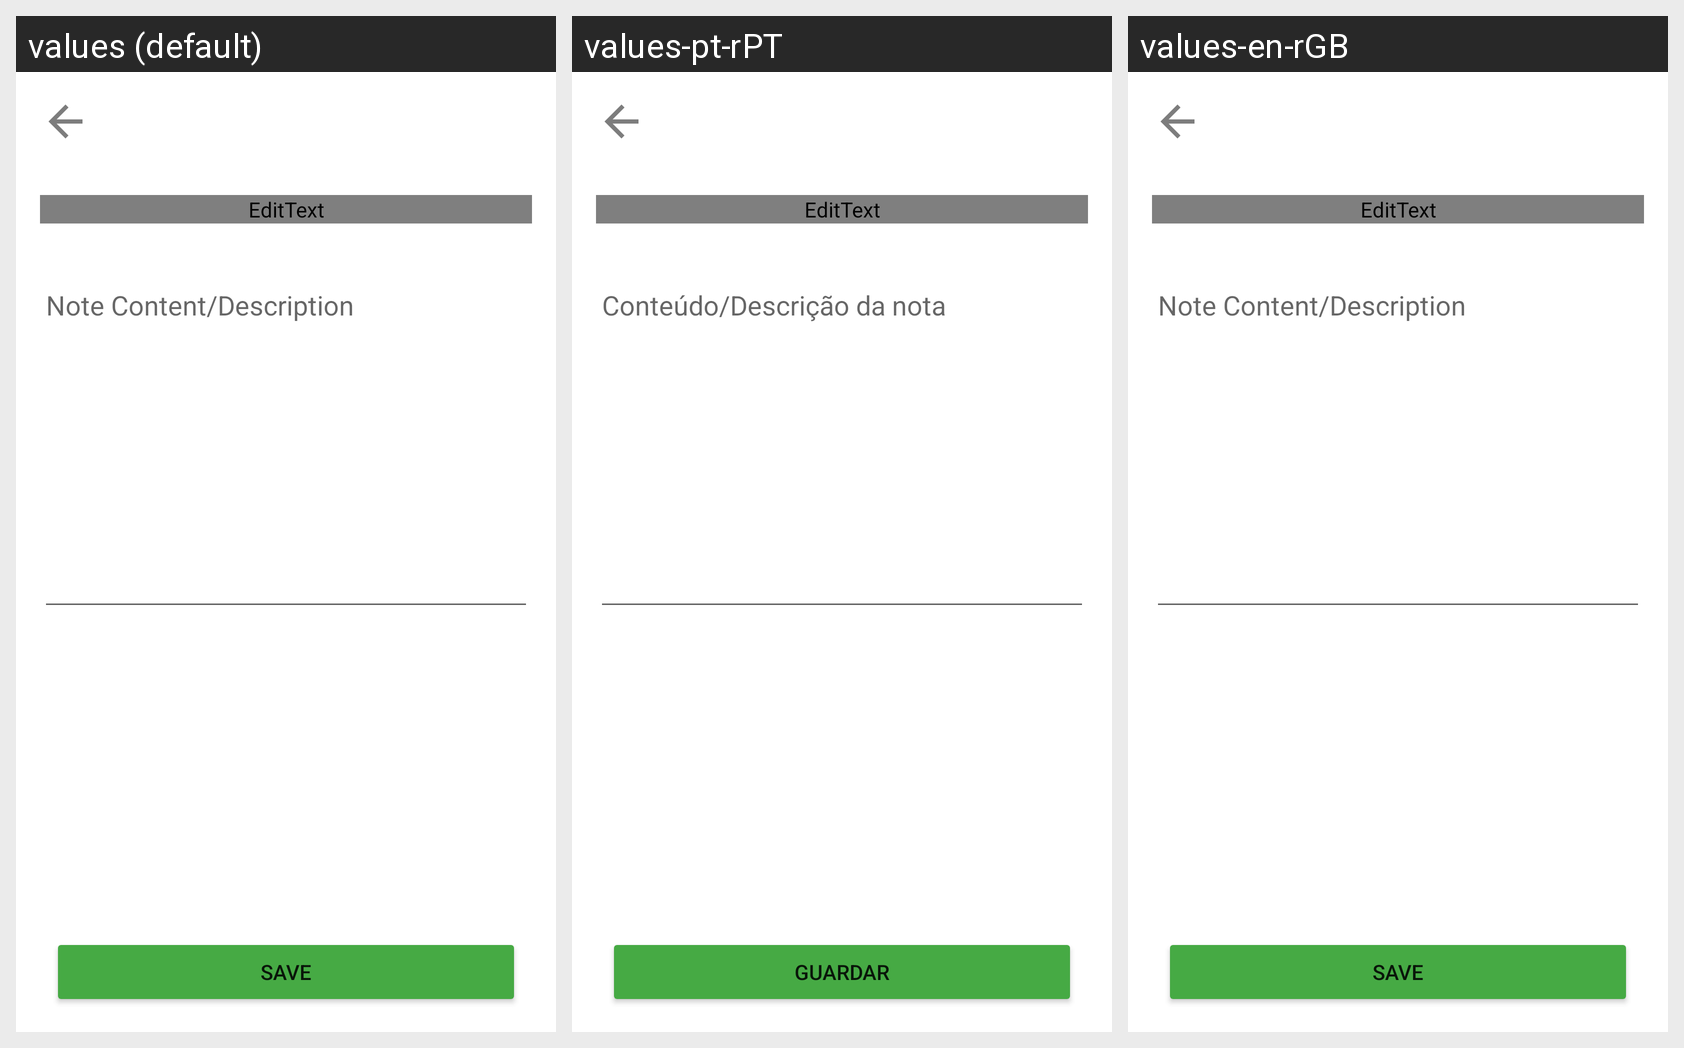

For this localized Android screen grid, give each drawn string resource with its value in every locale shown.
Android screen res/layout/activity_adicionar_nota.xml rendered under 3 locales, left to right: values (default), values-pt-rPT, values-en-rGB. Device: Nexus 5 (rendered at 1080×1920; each locale shown at half size, 540×960, under a caption strip naming it); theme Theme.YCOYourCityOcurrences.
Strings drawn on this screen, with the default value and each locale's value (text and hints the layout hard-codes appear in the picture but are not listed):

hint_conteudo_nota
  values: Note Content/Description
  values-pt-rPT: Conteúdo/Descrição da nota
  values-en-rGB: Note Content/Description  [not translated; the default value is used]

botao_save_nota
  values: Save
  values-pt-rPT: Guardar
  values-en-rGB: Save  [not translated; the default value is used]
